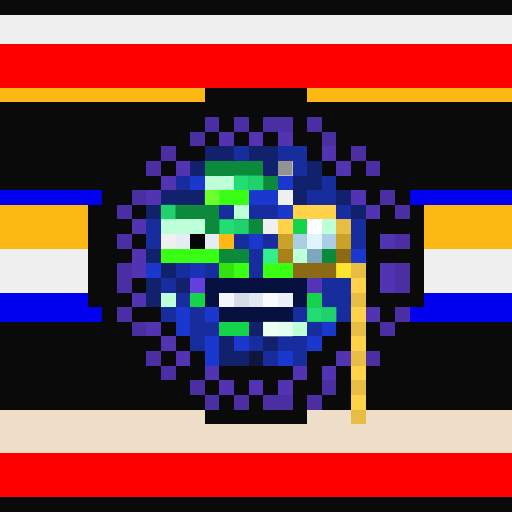
t = 0.00 s
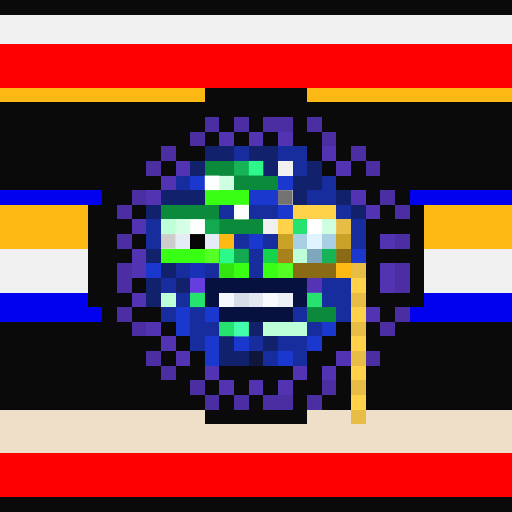
t = 1.06 s
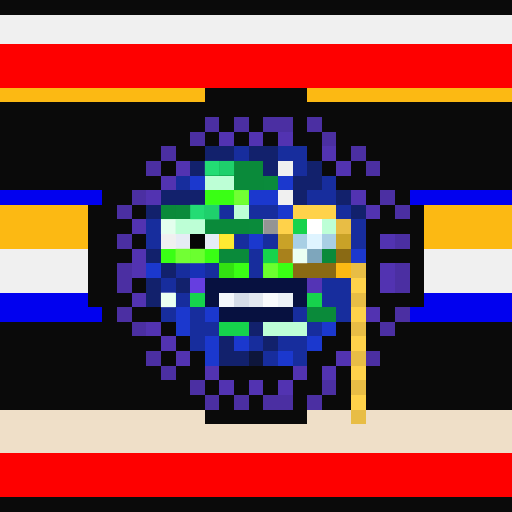
t = 2.13 s
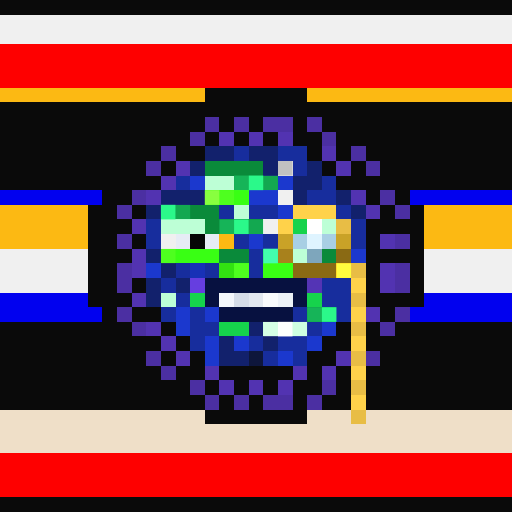
t = 3.19 s
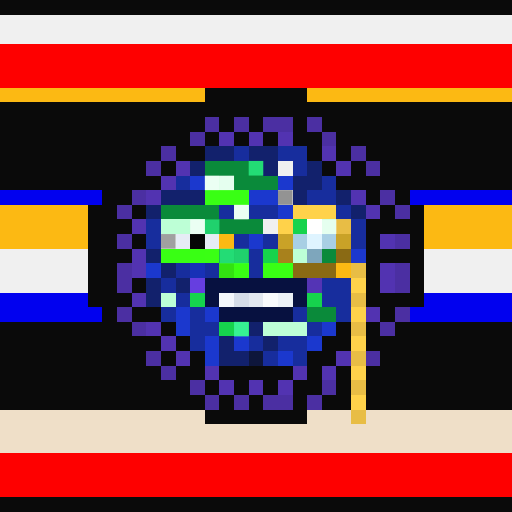
t = 4.25 s
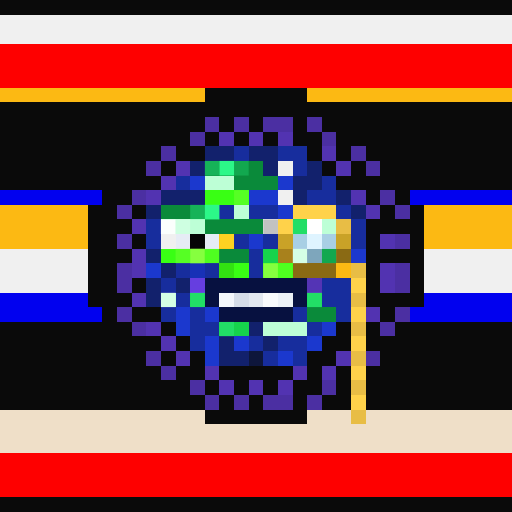
t = 5.32 s

The animated SVG that drew these frames (rendered in a browser with its animation timeline set to each time). Animation: 1 CSS @keyframes rule; one cycle of 6.38 s, repeats indefinitely.

<svg viewBox="0 0 35 35" shape-rendering="crispEdges" xmlns="http://www.w3.org/2000/svg"><style>@keyframes pop{0%,100%{opacity:0}18%{opacity:1}36%{opacity:0}}.a00{animation:pop 3.4s linear 0.00s infinite}.a01{animation:pop 3.4s linear -0.43s infinite}.a02{animation:pop 3.4s linear -0.85s infinite}.a03{animation:pop 3.4s linear -1.28s infinite}.a04{animation:pop 3.4s linear -1.70s infinite}.a05{animation:pop 3.4s linear -2.13s infinite}.a06{animation:pop 3.4s linear -2.55s infinite}.a07{animation:pop 3.4s linear -2.98s infinite}</style><rect width="35" height="35" fill="#0a0a0a"/><path fill="#f0f0f0" d="M0 1h35v1H0zM0 2h35v1H0zM19 11h1v1H19zM19 13h1v1H19zM18 15h1v1H18zM11 16h1v1H11zM0 17h6v1H0zM29 17h6v1H29zM0 18h6v1H0zM29 18h6v1H29zM0 19h6v1H0zM29 19h6v1H29z"/><path fill="#fe0000" d="M0 3h35v1H0zM0 4h35v1H0zM0 5h35v1H0zM0 31h35v1H0zM0 32h35v1H0zM0 33h35v1H0z"/><path fill="#fcb913" d="M0 6h14v1H0zM21 6h14v1H21zM0 14h6v1H0zM29 14h6v1H29zM0 15h6v1H0zM29 15h6v1H29zM0 16h6v1H0zM15 16h1v1H15zM29 16h6v1H29zM23 18h1v1H23z"/><path fill="#4b2fa2" d="M14 8h1v1H14zM16 8h1v1H16zM18 8h2v1H18zM21 8h1v1H21zM13 9h1v1H13zM22 9h1v1H22zM11 10h1v1H11zM24 10h1v1H24zM10 11h1v1H10zM25 11h1v1H25zM9 13h1v1H9zM26 13h1v1H26zM8 14h1v1H8zM27 14h1v1H27zM8 16h1v1H8zM27 16h1v1H27zM8 18h1v1H8zM27 18h1v1H27zM8 19h1v1H8zM27 19h1v1H27zM8 21h1v1H8zM27 21h1v1H27zM9 22h1v1H9zM26 22h1v1H26zM10 24h1v1H10zM25 24h1v1H25zM11 25h1v1H11zM13 26h1v1H13zM22 26h1v1H22zM14 27h1v1H14zM16 27h1v1H16zM18 27h2v1H18zM21 27h1v1H21z"/><path fill="#5233b1" d="M15 9h1v1H15zM17 9h1v1H17zM19 9h1v1H19zM22 10h1v1H22zM12 11h1v1H12zM23 11h1v1H23zM11 12h1v1H11zM10 13h1v1H10zM24 13h1v1H24zM25 14h1v1H25zM9 15h1v1H9zM26 16h1v1H26zM9 17h1v1H9zM9 18h1v1H9zM26 18h1v1H26zM26 19h1v1H26zM9 20h1v1H9zM25 21h1v1H25zM10 22h1v1H10zM11 23h1v1H11zM12 24h1v1H12zM23 24h1v1H23zM14 25h1v1H14zM20 25h1v1H20zM22 25h1v1H22zM15 26h1v1H15zM17 26h1v1H17zM19 26h1v1H19z"/><path fill="#12216c" d="M14 10h2v1H14zM17 10h2v1H17zM13 11h1v1H13zM18 11h1v1H18zM21 11h1v1H21zM20 12h2v1H20zM11 13h3v1H11zM20 13h1v1H20zM23 13h1v1H23zM10 14h1v1H10zM24 14h1v1H24zM10 17h1v1H10zM11 18h1v1H11zM10 19h1v1H10zM12 19h1v1H12zM10 20h1v1H10zM17 22h1v1H17zM15 23h1v1H15zM18 23h1v1H18zM15 24h2v1H15z"/><path fill="#172d9d" d="M16 10h1v1H16zM19 10h2v1H19zM20 11h1v1H20zM12 12h1v1H12zM22 12h1v1H22zM21 13h2v1H21zM15 14h1v1H15zM17 14h2v1H17zM23 14h1v1H23zM10 15h1v1H10zM24 15h1v1H24zM10 16h1v1H10zM16 16h1v1H16zM18 16h1v1H18zM24 16h1v1H24zM17 17h1v1H17zM12 18h1v1H12zM14 18h1v1H14zM17 18h1v1H17zM11 19h1v1H11zM22 19h2v1H22zM12 20h1v1H12zM22 20h2v1H22zM11 21h1v1H11zM13 21h1v1H13zM20 21h1v1H20zM23 21h1v1H23zM13 22h2v1H13zM21 22h1v1H21zM13 23h1v1H13zM17 23h1v1H17zM19 23h2v1H19zM18 24h1v1H18zM20 24h1v1H20z"/><path fill="#0a8a3a" d="M14 11h4v1H14zM16 12h3v1H16zM11 14h4v1H11zM14 15h4v1H14zM15 17h2v1H15zM22 17h1v1H22zM21 21h2v1H21z"/><path fill="#1b38ce" d="M13 12h1v1H13zM19 12h1v1H19zM17 13h2v1H17zM19 14h1v1H19zM17 16h1v1H17zM24 17h1v1H24zM10 18h1v1H10zM12 21h1v1H12zM14 21h1v1H14zM12 22h1v1H12zM22 22h1v1H22zM14 23h1v1H14zM16 23h1v1H16zM21 23h1v1H21zM14 24h1v1H14zM19 24h1v1H19z"/><path fill="#bdffd6" d="M14 12h2v1H14zM16 14h1v1H16zM11 15h3v1H11zM22 15h1v1H22zM20 17h1v1H20zM11 20h1v1H11zM18 22h3v1H18z"/><path fill="#0101ef" d="M0 13h7v1H0zM28 13h7v1H28zM0 20h6v1H0zM29 20h6v1H29zM0 21h7v1H0zM28 21h7v1H28z"/><path fill="#39ff14" d="M14 13h3v1H14zM11 17h4v1H11zM16 18h1v1H16zM18 18h2v1H18z"/><path fill="#ffd24a" d="M20 14h3v1H20zM19 15h1v1H19zM24 19h1v1H24zM24 21h1v1H24zM24 23h1v1H24zM24 25h1v1H24zM24 27h1v1H24z"/><path fill="#16d34c" d="M20 15h1v1H20zM18 17h1v1H18zM13 20h1v1H13zM21 20h1v1H21zM15 22h2v1H15z"/><path fill="#ffffff" d="M21 15h1v1H21z"/><path fill="#e8bd45" d="M23 15h1v1H23zM24 18h1v1H24zM24 20h1v1H24zM24 22h1v1H24zM24 24h1v1H24zM24 26h1v1H24zM24 28h1v1H24z"/><path fill="#e6ecf5" d="M12 16h1v1H12zM14 16h1v1H14z"/><path fill="#060606" d="M13 16h1v1H13z"/><path fill="#c9a227" d="M19 16h1v1H19zM23 16h1v1H23z"/><path fill="#a8cfe4" d="M20 16h1v1H20zM22 16h1v1H22z"/><path fill="#dff4ff" d="M21 16h1v1H21z"/><path fill="#a8811c" d="M19 17h1v1H19z"/><path fill="#7ea6bc" d="M21 17h1v1H21z"/><path fill="#8a6a14" d="M23 17h1v1H23zM20 18h3v1H20z"/><path fill="#1831b7" d="M13 18h1v1H13z"/><path fill="#32e211" d="M15 18h1v1H15z"/><path fill="#663ee0" d="M13 19h1v1H13z"/><path fill="#071140" d="M14 19h7v1H14zM14 20h1v1H14zM20 20h1v1H20zM15 21h5v1H15z"/><path fill="#5434b5" d="M21 19h1v1H21z"/><path fill="#f4f7fb" d="M15 20h1v1H15z"/><path fill="#d6dde8" d="M16 20h1v1H16z"/><path fill="#e2e8f0" d="M17 20h1v1H17z"/><path fill="#f8fafc" d="M18 20h1v1H18z"/><path fill="#ecf1f7" d="M19 20h1v1H19z"/><path fill="#0e163b" d="M17 24h1v1H17z"/><path fill="#efdfc8" d="M0 28h14v1H0zM21 28h3v1H21zM25 28h10v1H25zM0 29h35v1H0zM0 30h35v1H0z"/><g fill="#2eff8e"><rect x="14" y="11" width="1" height="1" class="a04"/><rect x="15" y="11" width="1" height="1" class="a05"/><rect x="16" y="11" width="1" height="1" class="a06"/><rect x="17" y="11" width="1" height="1" class="a07"/><rect x="16" y="12" width="1" height="1" class="a01"/><rect x="17" y="12" width="1" height="1" class="a02"/><rect x="18" y="12" width="1" height="1" class="a03"/><rect x="11" y="14" width="1" height="1" class="a02"/><rect x="12" y="14" width="1" height="1" class="a03"/><rect x="13" y="14" width="1" height="1" class="a04"/><rect x="14" y="14" width="1" height="1" class="a05"/><rect x="14" y="15" width="1" height="1" class="a00"/><rect x="15" y="15" width="1" height="1" class="a01"/><rect x="16" y="15" width="1" height="1" class="a02"/><rect x="17" y="15" width="1" height="1" class="a03"/><rect x="15" y="17" width="1" height="1" class="a07"/><rect x="16" y="17" width="1" height="1" class="a00"/><rect x="22" y="17" width="1" height="1" class="a06"/><rect x="21" y="21" width="1" height="1" class="a01"/><rect x="22" y="21" width="1" height="1" class="a02"/></g><g fill="#6d6d6d"><rect x="19" y="11" width="1" height="1" class="a01"/><rect x="19" y="13" width="1" height="1" class="a07"/><rect x="18" y="15" width="1" height="1" class="a04"/><rect x="11" y="16" width="1" height="1" class="a00"/></g><g fill="#ffffff"><rect x="14" y="12" width="1" height="1" class="a07"/><rect x="15" y="12" width="1" height="1" class="a00"/><rect x="16" y="14" width="1" height="1" class="a07"/><rect x="11" y="15" width="1" height="1" class="a05"/><rect x="12" y="15" width="1" height="1" class="a06"/><rect x="13" y="15" width="1" height="1" class="a07"/><rect x="22" y="15" width="1" height="1" class="a00"/><rect x="20" y="17" width="1" height="1" class="a04"/><rect x="11" y="20" width="1" height="1" class="a04"/><rect x="18" y="22" width="1" height="1" class="a01"/><rect x="19" y="22" width="1" height="1" class="a02"/><rect x="20" y="22" width="1" height="1" class="a03"/></g><g fill="#8cff42"><rect x="14" y="13" width="1" height="1" class="a02"/><rect x="15" y="13" width="1" height="1" class="a03"/><rect x="16" y="13" width="1" height="1" class="a04"/><rect x="11" y="17" width="1" height="1" class="a03"/><rect x="12" y="17" width="1" height="1" class="a04"/><rect x="13" y="17" width="1" height="1" class="a05"/><rect x="14" y="17" width="1" height="1" class="a06"/><rect x="16" y="18" width="1" height="1" class="a03"/><rect x="18" y="18" width="1" height="1" class="a05"/><rect x="19" y="18" width="1" height="1" class="a06"/></g><g fill="#46ffb2"><rect x="20" y="15" width="1" height="1" class="a06"/><rect x="18" y="17" width="1" height="1" class="a02"/><rect x="13" y="20" width="1" height="1" class="a06"/><rect x="21" y="20" width="1" height="1" class="a06"/><rect x="15" y="22" width="1" height="1" class="a06"/><rect x="16" y="22" width="1" height="1" class="a07"/></g><g fill="#ffff40"><rect x="15" y="16" width="1" height="1" class="a04"/><rect x="23" y="18" width="1" height="1" class="a02"/></g></svg>
